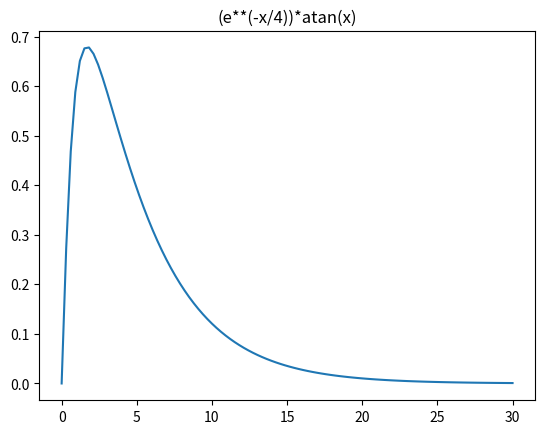

Source code (Python):
import numpy as np
import matplotlib.pyplot as plt

def f(x):
    return (np.e**(-x/4))*np.atan(x)

'''
Explanation for the x-line (mostly for personal learning)
Can use either linspace or arrange,
difference is if you want to have step size
or how many points in the graph.

linspace: (start value, end value, number of points to create [spaced evenly])
    The good thing with linspace is that its basically also a
    "how accurate do you want the graph to be", so if you put a number like 1 in
    the third argument you will get only one point in the graph and... not a lot of
    information out of that tbh. However if you put a number like 1000 you get 1000
    individual points in the graph and the computer essentially draws from each point
    to another.

arrange: (start value, end value, the distance between each point in the graph)
'''
x = np.linspace(0, 30, 100) 
y = f(x) # Create the y values based on the x, basically f(x)

# To make more graphs in case
fig, fx = plt.subplots()

fx.plot(x,y) # Create a graph using the x and y values
fx.set_title("(e**(-x/4))*atan(x)") # Mostly user convenience
plt.show() # Show graph
